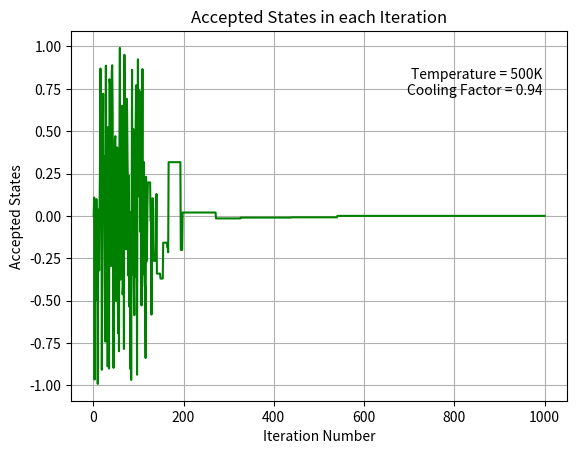

Generate this figure with matplotlib:
import math
import random
import matplotlib.pyplot as plt
import numpy as np

def f(x):
    return x ** 2

def metropolis(energy_i, energy_j, state_i, state_j, C):
    delta_E = energy_j - energy_i
    if delta_E <= 0:
        return state_j
    else:
        boltzmann_factor = math.exp(-delta_E / C)
        r = random.uniform(0, 1)
        if boltzmann_factor > r:
            return state_j
        else:
            return state_i

def simulate_annealing(initial_state, cooling_factor, initial_temperature, iterations):
    accepted_states = []
    C = initial_temperature
    state_i = initial_state

    for _ in range(iterations):
        energy_i = f(state_i)
        state_j = random.uniform(-1, 1)
        energy_j = f(state_j)
        state_i = metropolis(energy_i, energy_j, state_i, state_j, C)
        accepted_states.append(state_i)
        C *= cooling_factor

    mean = np.mean(accepted_states)
    variance = np.var(accepted_states)

    iterations = range(1, iterations + 1)
    plt.plot(iterations, accepted_states, linestyle='-', color="green")
    plt.xlabel('Iteration Number')
    plt.ylabel('Accepted States')
    plt.title('Accepted States in each Iteration')
    plt.text(0.95, 0.9, f'Temperature = {initial_temperature}K\nCooling Factor = {cooling_factor}',
             fontsize=10, verticalalignment='top', horizontalalignment='right',
             transform=plt.gca().transAxes)
    plt.grid(True)
    plt.show()

    return mean, variance

initial_state = random.uniform(-1, 1)
cooling_factor = 0.94
initial_temperature = 500
iterations = 1000

mean, variance = simulate_annealing(initial_state, cooling_factor, initial_temperature, iterations)
print("Mean value of accepted states:", mean)
print("Variance of accepted states:", variance)
